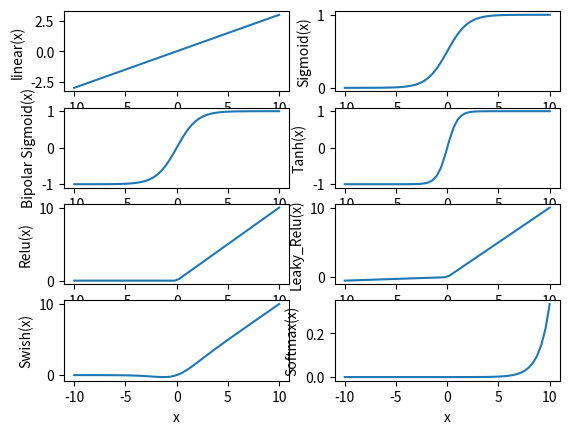

This figure's Python source:
import pandas as pd 
import numpy as np
import seaborn as sns
import matplotlib.pyplot as plt

def linear(x):
    return 0.3*x

def sigmoid(x):
    return 1/(1 + np.exp(-x))

def Bipolar_sigmoid(x):
    return (1 - np.exp(-x))/(1 + np.exp(-x))

def tanh(x):
    return 2*sigmoid(2*x) - 1

def relu(x):
    return np.maximum(0,x)

def leaky_relu(x):
    return np.maximum(0.05*x,x)

def swish(x):
    return x/(1 + np.exp(-x))

def softmax(x):
    return np.exp(x) / np.sum(np.exp(x))

print("Linear(0.64) = ", linear(0.64))
print("sigmoid(0.64) = ", sigmoid(0.64))
print("Bipolar_sigmoid(0.64) = ", Bipolar_sigmoid(0.64))
print("tanh(0.64) = ", tanh(0.64))
print("relu(0.64) = ", relu(0.64))
print("leaky_relu(0.64) = ", leaky_relu(0.64))
print("swish(0.64) = ", swish(0.64))
print("softmax(0.64) = ", softmax(0.64))

x = np.linspace(-10,10,50)
print(x)

p1 = linear(x)
p2 = sigmoid(x)
p3 = Bipolar_sigmoid(x)
p4 = tanh(x)
p5 = relu(x)
p6 = leaky_relu(x)
p7 = swish(x)
p8 = softmax(x)

plt.subplot(4,2,1)
plt.xlabel("x")
plt.ylabel("linear(x)")
plt.plot(x,p1)

plt.subplot(4,2,2)
plt.xlabel("x")
plt.ylabel("Sigmoid(x)")
plt.plot(x,p2)

plt.subplot(4,2,3)
plt.xlabel("x")
plt.ylabel("Bipolar Sigmoid(x)")
plt.plot(x,p3)

plt.subplot(4,2,4)
plt.xlabel("x")
plt.ylabel("Tanh(x)")
plt.plot(x,p4)

plt.subplot(4,2,5)
plt.xlabel("x")
plt.ylabel("Relu(x)")
plt.plot(x,p5)

plt.subplot(4,2,6)
plt.xlabel("x")
plt.ylabel("Leaky_Relu(x)")
plt.plot(x,p6)

plt.subplot(4,2,7)
plt.xlabel("x")
plt.ylabel("Swish(x)")
plt.plot(x,p7)

plt.subplot(4,2,8)
plt.xlabel("x")
plt.ylabel("Softmax(x)")
plt.plot(x,p8)

plt.show()